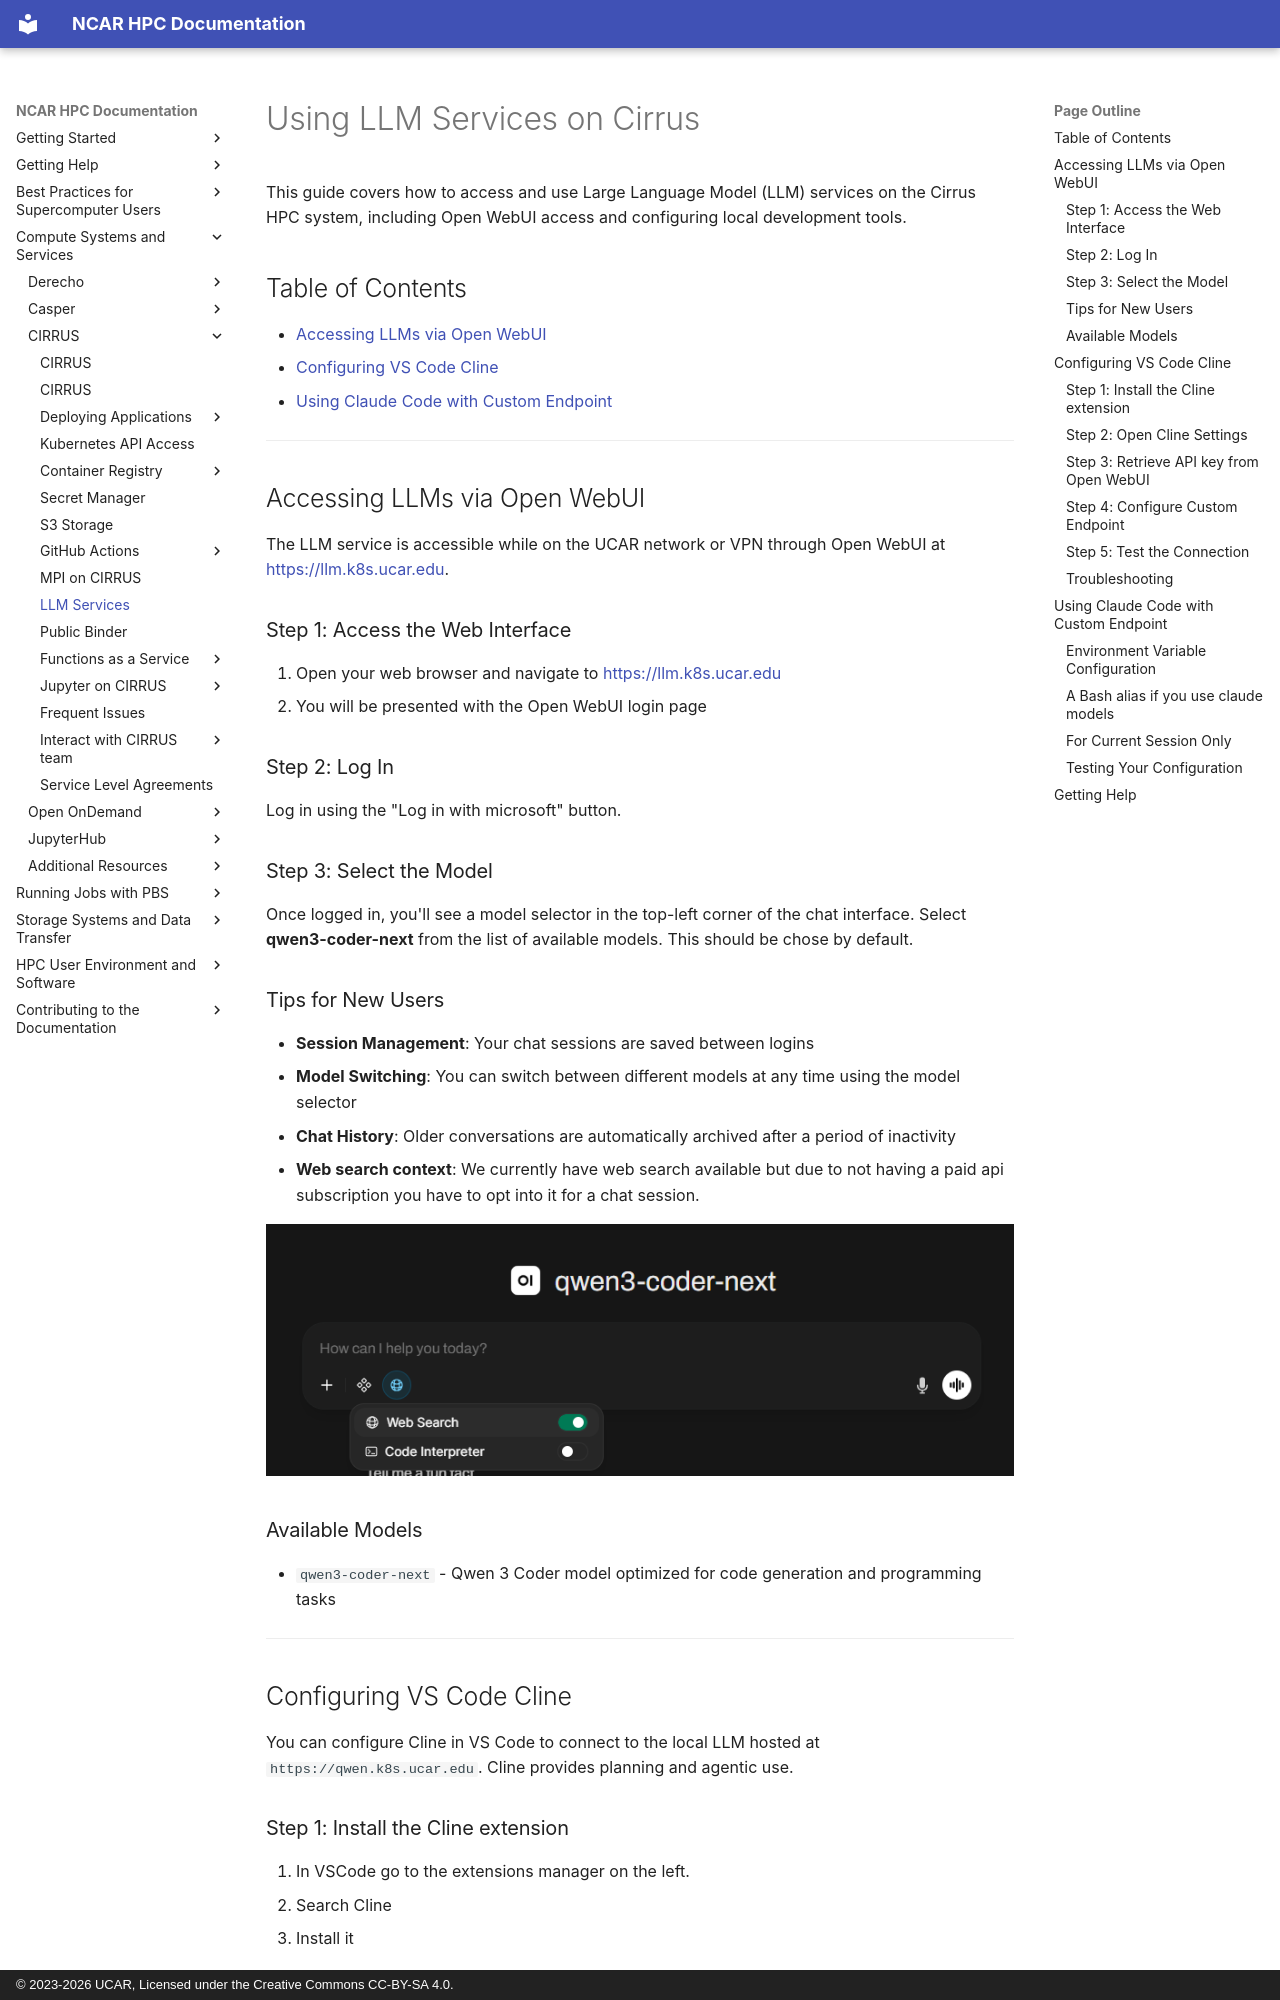

repository: NCAR/HPC-Docs · page: compute-systems/cirrus/guides/14-llm/llm/index.html · generator: mkdocs · copyright: © 2023-2026 UCAR, Licensed under the Creative Commons CC-BY-SA 4.0.

# Using LLM Services on Cirrus

This guide covers how to access and use Large Language Model (LLM) services on the Cirrus HPC system, including Open WebUI access and configuring local development tools.

## Table of Contents
- [Accessing LLMs via Open WebUI](#accessing-llms-via-open-webui)
- [Configuring VS Code Cline](#configuring-vs-code-cline)
- [Using Claude Code with Custom Endpoint](#using-claude-code-with-custom-endpoint)

---

## Accessing LLMs via Open WebUI

The LLM service is accessible while on the UCAR network or VPN through Open WebUI at [https://llm.k8s.ucar.edu](https://llm.k8s.ucar.edu).

### Step 1: Access the Web Interface

1. Open your web browser and navigate to [https://llm.k8s.ucar.edu](https://llm.k8s.ucar.edu)
2. You will be presented with the Open WebUI login page

### Step 2: Log In

Log in using the "Log in with microsoft" button.

### Step 3: Select the Model

Once logged in, you'll see a model selector in the top-left corner of the chat interface. Select **qwen3-coder-next** from the list of available models. This should be chose by default.

### Tips for New Users

- **Session Management**: Your chat sessions are saved between logins
- **Model Switching**: You can switch between different models at any time using the model selector
- **Chat History**: Older conversations are automatically archived after a period of inactivity
- **Web search context**: We currently have web search available but due to not having a paid api subscription you have to opt into it for a chat session.

![Openwebui-search](../../media/llm/webui-websearch.png "Open-WebUI Search")

### Available Models

- `qwen3-coder-next` - Qwen 3 Coder model optimized for code generation and programming tasks

---

## Configuring VS Code Cline

You can configure Cline in VS Code to connect to the local LLM hosted at `https://qwen.k8s.ucar.edu`. Cline provides planning and agentic use.

### Step 1: Install the Cline extension
 
 1. In VSCode go to the extensions manager on the left.
 2. Search Cline
 3. Install it
